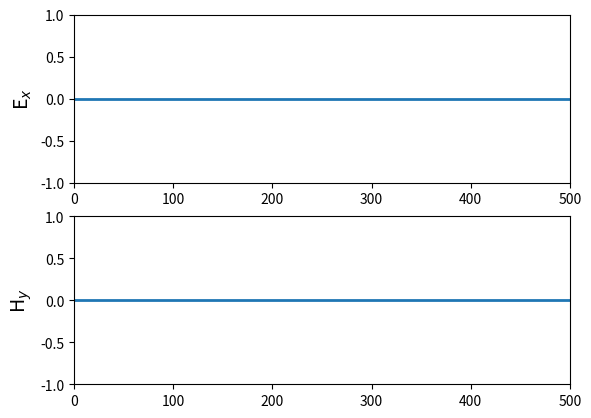

The script that saved this image:
'''
1D FDTD method.
With PML Boundary conditions.
All units in eV, fs, nm.
'''
import numpy as np
from math import pi, sin, exp
from matplotlib import pyplot as plt
from matplotlib.animation import FuncAnimation


# Speed of light in nm/fs.
light_spd = 299.792458

# S = 1 courant factor OLD
# Courant factor.
cfl_factor = 0.99

#dz = light_spd * dt /  cfl_factor
dx = 40

# Time step in femto seconds.
dt = dx * cfl_factor / light_spd

# Maximum time limit.
t_max = 1300
t_delay = 8


# Permeability of free space in (V fs^2/e nm).
mu0 = 2.013354451e-4

# Permittivity of free space in (e / V nm).
eps0 = 55.26349597e-3

# Planck's constant.
h = 0.6582119514

# Frequency of light in eV (electron-volts).
omega_ev = 1.25

# Frequency of light in (1/fs).
omega = omega_ev / h

# Width of electric beam.
tau = 6.0

# Position index of source.
src_position = 100

# 1D grid size.
grid_size = 500

# Space axis
#X = (0:grid_size - 1) .* dx
x = np.arange(0, grid_size)


# Permitivity array.
eps = np.empty(grid_size)
eps.fill(eps0)
eps[300:grid_size] = eps0*2


# Permeability array.
mu = np.empty(grid_size)
mu.fill(mu0)

# Conductivity array.
sigma = np.empty(grid_size)
sigma.fill(0)

# Width of PML layer.
pml_width = 60

# Optimal polynomial order for grading sigma array (pp 293, Taflove).
grading_order = 3

# Impedance.
eta = np.sqrt(mu0 / eps0)

# Required reflection factor.
R = 1e-8

# Taflove, pp 293, Eq 7.62.
sigma_max = -(grading_order+1) * np.log(R) / (2 * eta * pml_width * dx)

# Taflove, pp 292, Eq 7.60a.
for i in range(pml_width):
    sigma_in_pml = np.power(i / pml_width, grading_order) * sigma_max

    # Lossy electric conductivity profile.
    sigma[grid_size-pml_width+i] = sigma_in_pml
    sigma[pml_width-i-1] = sigma_in_pml


# Eq 7.8 Taflove, pp 275
# Magnetic conductivity loss.
sigma_star = np.empty(grid_size)
A = np.empty(grid_size)
B = np.empty(grid_size)
C = np.empty(grid_size)
D = np.empty(grid_size)

for i in range(grid_size):

    # Eq 7.8 Taflove, pp 275
    # Magnetic conductivity loss.
    sigma_star[i] = sigma[i] * mu0 / eps0

    # PML constants.
    A[i] = ((mu[i] - 0.5 * dt * sigma_star[i]) / (mu[i] + 0.5 * dt * sigma_star[i]))

    B[i] = (dt / dx) / (mu[i] + 0.5 * dt * sigma_star[i])

    C[i] = ((eps[i] - 0.5 * dt * sigma[i]) / (eps[i] + 0.5 * dt * sigma[i]))

    D[i] = (dt / dx) / (eps[i] + 0.5 * dt * sigma[i])


# Electromagnetic field projections in space array.
hy = np.empty(grid_size)
hy.fill(0)

ex = np.empty(grid_size)
ex.fill(0)

# Plot configuration.
fig, (ax1, ax2) = plt.subplots(2)

x_begin = 0
x_end = grid_size
y_begin = -1.0
y_end = 1.0

font_size = 14
plt.rcParams['font.size'] = font_size

ax1.set_xlim(x_begin, x_end)
ax1.set_ylim(y_begin, y_end)
ax1.set_ylabel('E$_x$', fontsize=font_size)

ax2.set_xlim(x_begin, x_end)
ax2.set_ylim(y_begin, y_end)
ax2.set_ylabel('H$_y$', fontsize=font_size)

line1, = ax1.plot([], [], lw=2)
line2, = ax2.plot([], [], lw=2)



def init():
    line1.set_data(x, ex)
    line2.set_data(x, ex)
    return line1, line2


# Time loop.
def update(time_step):
        # Insert source in certain space grid.
        # Electric field is an Gaussian envelop.
        t = time_step * dt
        source = np.exp(-(np.power(t_delay - t / tau, 2))) * np.cos(omega * t)
        ex[src_position] = ex[src_position] + source


        # Hy field calculation.
        for i in range(grid_size - 1):
            hy[i] = A[i] * hy[i] - B[i] * (ex[i+1] - ex[i])


        # Ex field calculation.
        # i= 1 = pec, so don't evaluate.
        for i in range(1,grid_size - 1):
            ex[i] = C[i] * ex[i] - D[i] * (hy[i] - hy[i-1])

        # Update plot data.
        line1.set_data(x, ex)
        line2.set_data(x, hy)
        title = ax1.text(grid_size / 2, 1.45, 'Time step = {}'.format(time_step), horizontalalignment='center')

        # line1_eps_text = ax1.text(width*0.8, 0.5, 'Eps = {}'.format(epsilon2))
        # line2_eps_text = ax2.text(width*0.8, 0.5, 'Eps = {}'.format(epsilon2))

        return line1, line2, title

anim = FuncAnimation(fig, update, init_func=init,
                     frames=t_max, interval=20, blit=True)

plt.show()